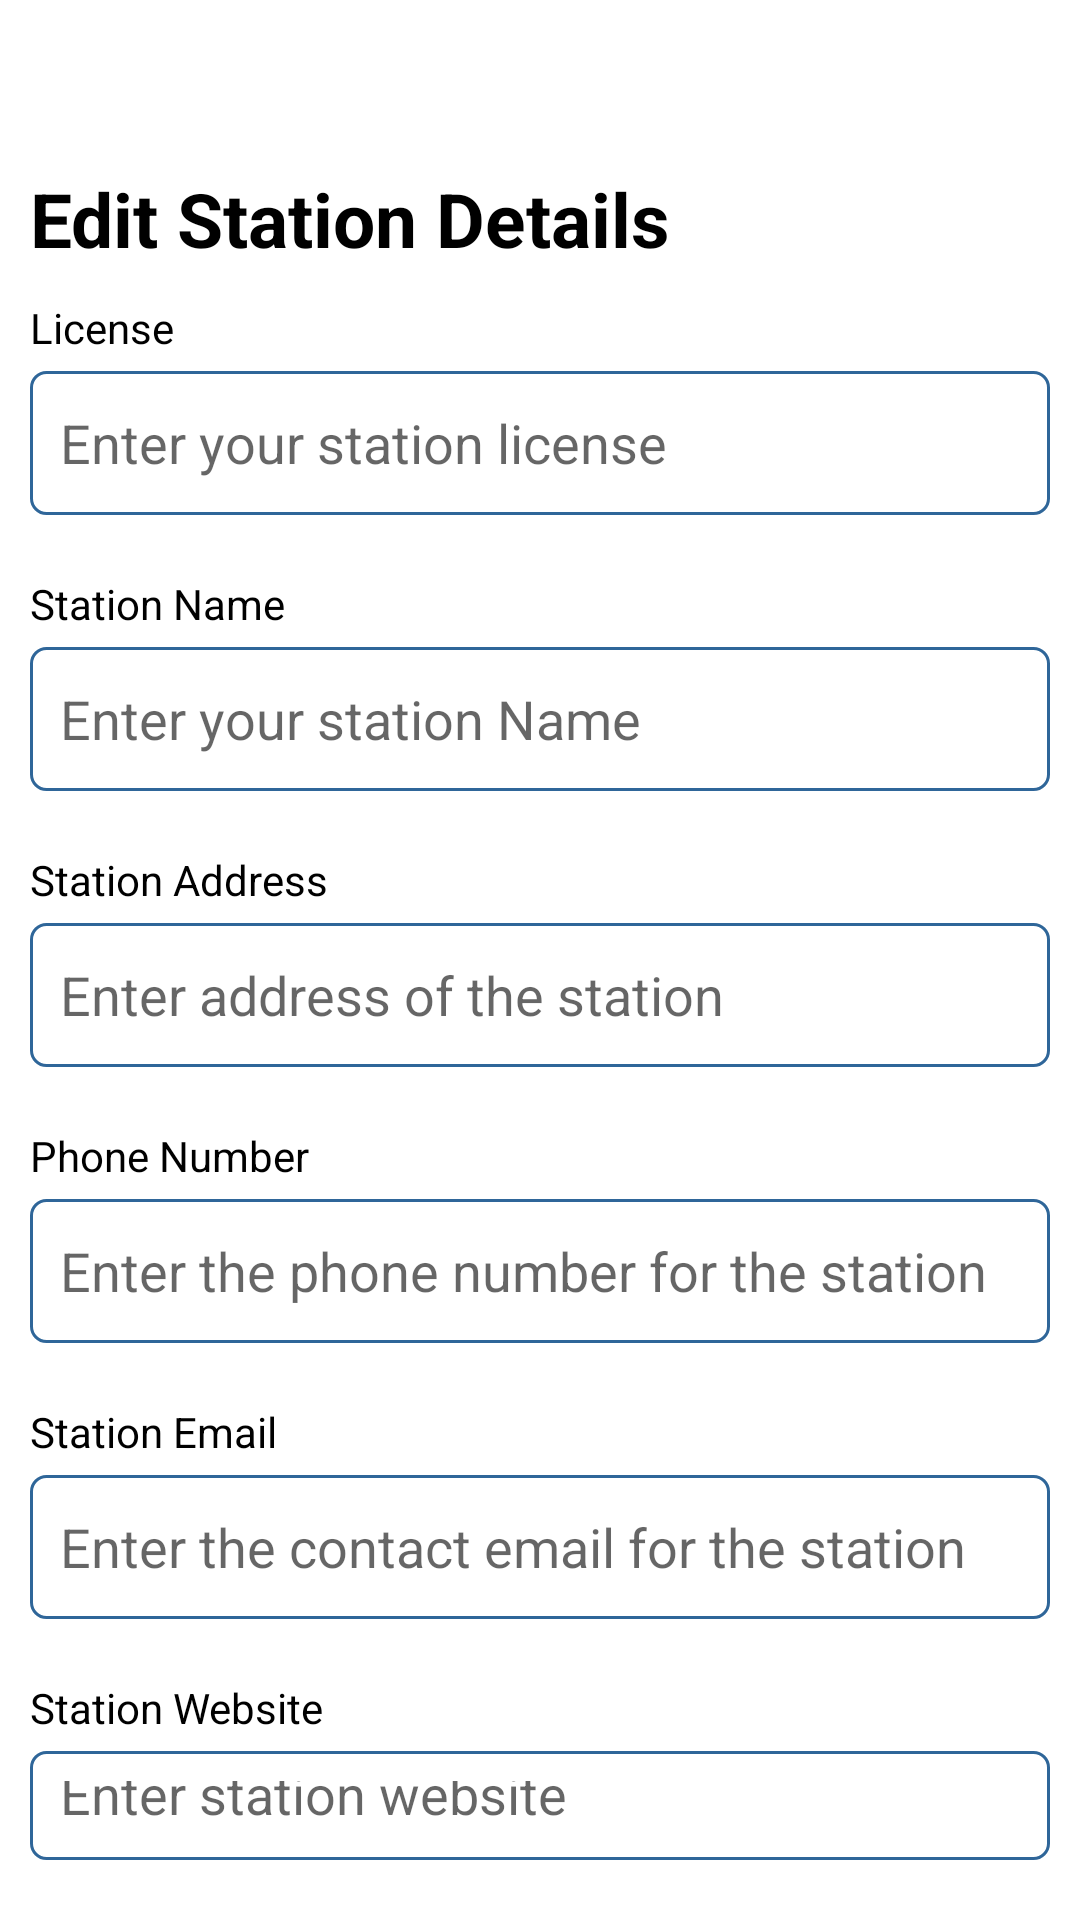

Produce the Android XML layout that renders to this screen, including the resource entries it uses.
<!-- AndroidManifest.xml: application theme Theme.FuelMe.NoActionBar -->
<!-- res/layout/activity_edit_station.xml -->
<?xml version="1.0" encoding="utf-8"?>
<LinearLayout xmlns:android="http://schemas.android.com/apk/res/android"
    xmlns:app="http://schemas.android.com/apk/res-auto"
    xmlns:tools="http://schemas.android.com/tools"
    android:layout_width="match_parent"
    android:layout_height="match_parent"
    android:orientation="vertical"
    tools:context=".ui.station_edit_screens.EditStationActivity">

    <androidx.appcompat.widget.Toolbar
        android:id="@+id/edit_station_toolbar"
        android:layout_width="match_parent"
        android:layout_height="?attr/actionBarSize" />

    <LinearLayout
        android:layout_width="match_parent"
        android:layout_height="wrap_content"
        android:orientation="vertical"
        android:paddingLeft="10dp"
        android:paddingRight="10dp"
        >

        <TextView
            android:id="@+id/txtView_editFuelStation_edit_station"
            android:layout_width="match_parent"
            android:layout_height="wrap_content"
            android:text="@string/edit_station_details"
            android:textSize="25sp"
            android:textStyle="bold"
            />
    </LinearLayout>

    <LinearLayout
        android:layout_width="match_parent"
        android:layout_height="wrap_content"
        android:orientation="vertical"
        android:paddingTop="10dp"
        android:paddingLeft="10dp"
        android:paddingRight="10dp"
        >

        <LinearLayout
            android:layout_width="match_parent"
            android:layout_height="wrap_content"
            android:paddingBottom="20dp"
            android:orientation="vertical">

            <TextView
                android:id="@+id/txtView_license_edit_station"
                android:layout_width="wrap_content"
                android:layout_height="wrap_content"
                android:text="@string/license"
                />

            <LinearLayout
                android:layout_width="match_parent"
                android:layout_height="wrap_content"
                android:orientation="vertical"
                android:paddingTop="5dp"
                >
                <EditText
                    android:id="@+id/edtText_license_edit_station"
                    android:layout_width="match_parent"
                    android:layout_height="wrap_content"
                    android:background="@drawable/slightly_rounded_edittext"
                    android:hint="@string/license_hint"
                    android:inputType="text"
                    android:minHeight="48dp"
                    android:padding="10dp"
                    />
            </LinearLayout>



        </LinearLayout>

        <LinearLayout
            android:layout_width="match_parent"
            android:layout_height="wrap_content"
            android:paddingBottom="20dp"
            android:orientation="vertical">

            <TextView
                android:id="@+id/txtView_stationName_edit_station"
                android:layout_width="wrap_content"
                android:layout_height="wrap_content"
                android:text="@string/station_name"
                />

            <LinearLayout
                android:layout_width="match_parent"
                android:layout_height="wrap_content"
                android:orientation="vertical"
                android:paddingTop="5dp"
                >
                <EditText
                    android:id="@+id/edtText_stationName_edit_station"
                    android:layout_width="match_parent"
                    android:layout_height="wrap_content"
                    android:background="@drawable/slightly_rounded_edittext"
                    android:hint="@string/station_name_hint"
                    android:inputType="text"
                    android:minHeight="48dp"
                    android:padding="10dp"
                    />
            </LinearLayout>



        </LinearLayout>

        <LinearLayout
            android:layout_width="match_parent"
            android:layout_height="wrap_content"
            android:paddingBottom="20dp"
            android:orientation="vertical">

            <TextView
                android:id="@+id/txtView_stationAddress_edit_station"
                android:layout_width="wrap_content"
                android:layout_height="wrap_content"
                android:text="@string/station_address"
                />

            <LinearLayout
                android:layout_width="match_parent"
                android:layout_height="wrap_content"
                android:orientation="vertical"
                android:paddingTop="5dp"
                >
                <EditText
                    android:id="@+id/edtText_stationAddress_edit_station"
                    android:layout_width="match_parent"
                    android:layout_height="wrap_content"
                    android:background="@drawable/slightly_rounded_edittext"
                    android:hint="@string/station_address_hint"
                    android:inputType="textPostalAddress"
                    android:autofillHints="postalAddress"
                    android:minHeight="48dp"
                    android:padding="10dp"
                    />
            </LinearLayout>



        </LinearLayout>

        <LinearLayout
            android:layout_width="match_parent"
            android:layout_height="wrap_content"
            android:paddingBottom="20dp"
            android:orientation="vertical">

            <TextView
                android:id="@+id/txtView_stationPhone_edit_station"
                android:layout_width="wrap_content"
                android:layout_height="wrap_content"
                android:text="@string/phone_number"
                />

            <LinearLayout
                android:layout_width="match_parent"
                android:layout_height="wrap_content"
                android:orientation="vertical"
                android:paddingTop="5dp"
                >
                <EditText
                    android:id="@+id/edtText_stationPhone_edit_station"
                    android:layout_width="match_parent"
                    android:layout_height="wrap_content"
                    android:background="@drawable/slightly_rounded_edittext"
                    android:hint="@string/station_phone_hint"
                    android:inputType="textPostalAddress"
                    android:autofillHints="phone"
                    android:minHeight="48dp"
                    android:padding="10dp"
                    />
            </LinearLayout>



        </LinearLayout>

        <LinearLayout
            android:layout_width="match_parent"
            android:layout_height="wrap_content"
            android:paddingBottom="20dp"
            android:orientation="vertical">

            <TextView
                android:id="@+id/txtView_email_edit_station"
                android:layout_width="wrap_content"
                android:layout_height="wrap_content"
                android:text="@string/station_email"
                />

            <LinearLayout
                android:layout_width="match_parent"
                android:layout_height="wrap_content"
                android:orientation="vertical"
                android:paddingTop="5dp"
                >
                <EditText
                    android:id="@+id/edtText_stationEmail_edit_station"
                    android:layout_width="match_parent"
                    android:layout_height="wrap_content"
                    android:background="@drawable/slightly_rounded_edittext"
                    android:hint="@string/station_email_hint"
                    android:inputType="textEmailAddress"
                    android:autofillHints="emailAddress"
                    android:minHeight="48dp"
                    android:padding="10dp"
                    />
            </LinearLayout>

        </LinearLayout>


        <LinearLayout
            android:layout_width="match_parent"
            android:layout_height="wrap_content"
            android:paddingBottom="20dp"
            android:orientation="vertical">

            <TextView
                android:id="@+id/txtView_website_edit_station"
                android:layout_width="wrap_content"
                android:layout_height="wrap_content"
                android:text="@string/station_website"
                />

            <LinearLayout
                android:layout_width="match_parent"
                android:layout_height="wrap_content"
                android:orientation="vertical"
                android:paddingTop="5dp"
                >
                <EditText
                    android:id="@+id/edtText_stationWebsite_edit_station"
                    android:layout_width="match_parent"
                    android:layout_height="wrap_content"
                    android:background="@drawable/slightly_rounded_edittext"
                    android:hint="@string/station_website_hint"
                    android:inputType="text"
                    android:minHeight="48dp"
                    android:padding="10dp"
                    />
            </LinearLayout>

        </LinearLayout>

        <LinearLayout
            android:layout_width="match_parent"
            android:layout_height="wrap_content"
            android:paddingTop="20dp"
            android:orientation="vertical">

            <Button
                android:layout_width="match_parent"
                android:layout_height="wrap_content"
                android:onClick="saveChangesButtonClick"
                android:text="@string/save_changes" />
        </LinearLayout>


    </LinearLayout>

</LinearLayout>
<!-- resources referenced by this layout -->
<resources>
  <!-- drawable slightly_rounded_edittext (drawable) -->
  <?xml version="1.0" encoding="utf-8"?>
  <shape xmlns:android="http://schemas.android.com/apk/res/android"
      android:padding="10dp"
      android:shape="rectangle" >
  
      <solid android:color="#FFFFFF" />
  
      <stroke
          android:width="1dp"
          android:color="#2f6699" />
  
      <corners
          android:bottomLeftRadius="5dp"
          android:bottomRightRadius="5dp"
          android:topLeftRadius="5dp"
          android:topRightRadius="5dp" />
  
  </shape>
  <string name="edit_station_details">Edit Station Details</string>
  <string name="license">License</string>
  <string name="license_hint">Enter your station license</string>
  <string name="phone_number">Phone Number</string>
  <string name="save_changes">Save Changes</string>
  <string name="station_address">Station Address</string>
  <string name="station_address_hint">Enter address of the station</string>
  <string name="station_email">Station Email</string>
  <string name="station_email_hint">Enter the contact email for the station</string>
  <string name="station_name">Station Name</string>
  <string name="station_name_hint">Enter your station Name</string>
  <string name="station_phone_hint">Enter the phone number for the station</string>
  <string name="station_website">Station Website</string>
  <string name="station_website_hint">Enter station website</string>
  <style name="Theme.FuelMe.NoActionBar" parent="Theme.MaterialComponents.DayNight.NoActionBar">
          
          <item name="colorPrimary">@color/blue_black</item>
          <item name="colorPrimaryVariant">@color/purple_700</item>
          <item name="colorOnPrimary">@color/white</item>
          
          <item name="colorSecondary">@color/light_blue</item>
          <item name="colorSecondaryVariant">@color/teal_700</item>
          <item name="colorOnSecondary">@color/black</item>
          
          <item name="android:statusBarColor" tools:targetApi="l">?attr/colorPrimary</item>
          
          <item name="android:textColor">@color/black</item> 
      </style>
  <color name="blue_black">#090348</color>
  <color name="purple_700">#FF3700B3</color>
  <color name="white">#FFFFFFFF</color>
  <color name="light_blue">#c5dafc</color>
  <color name="teal_700">#FF018786</color>
  <color name="black">#FF000000</color>
</resources>
